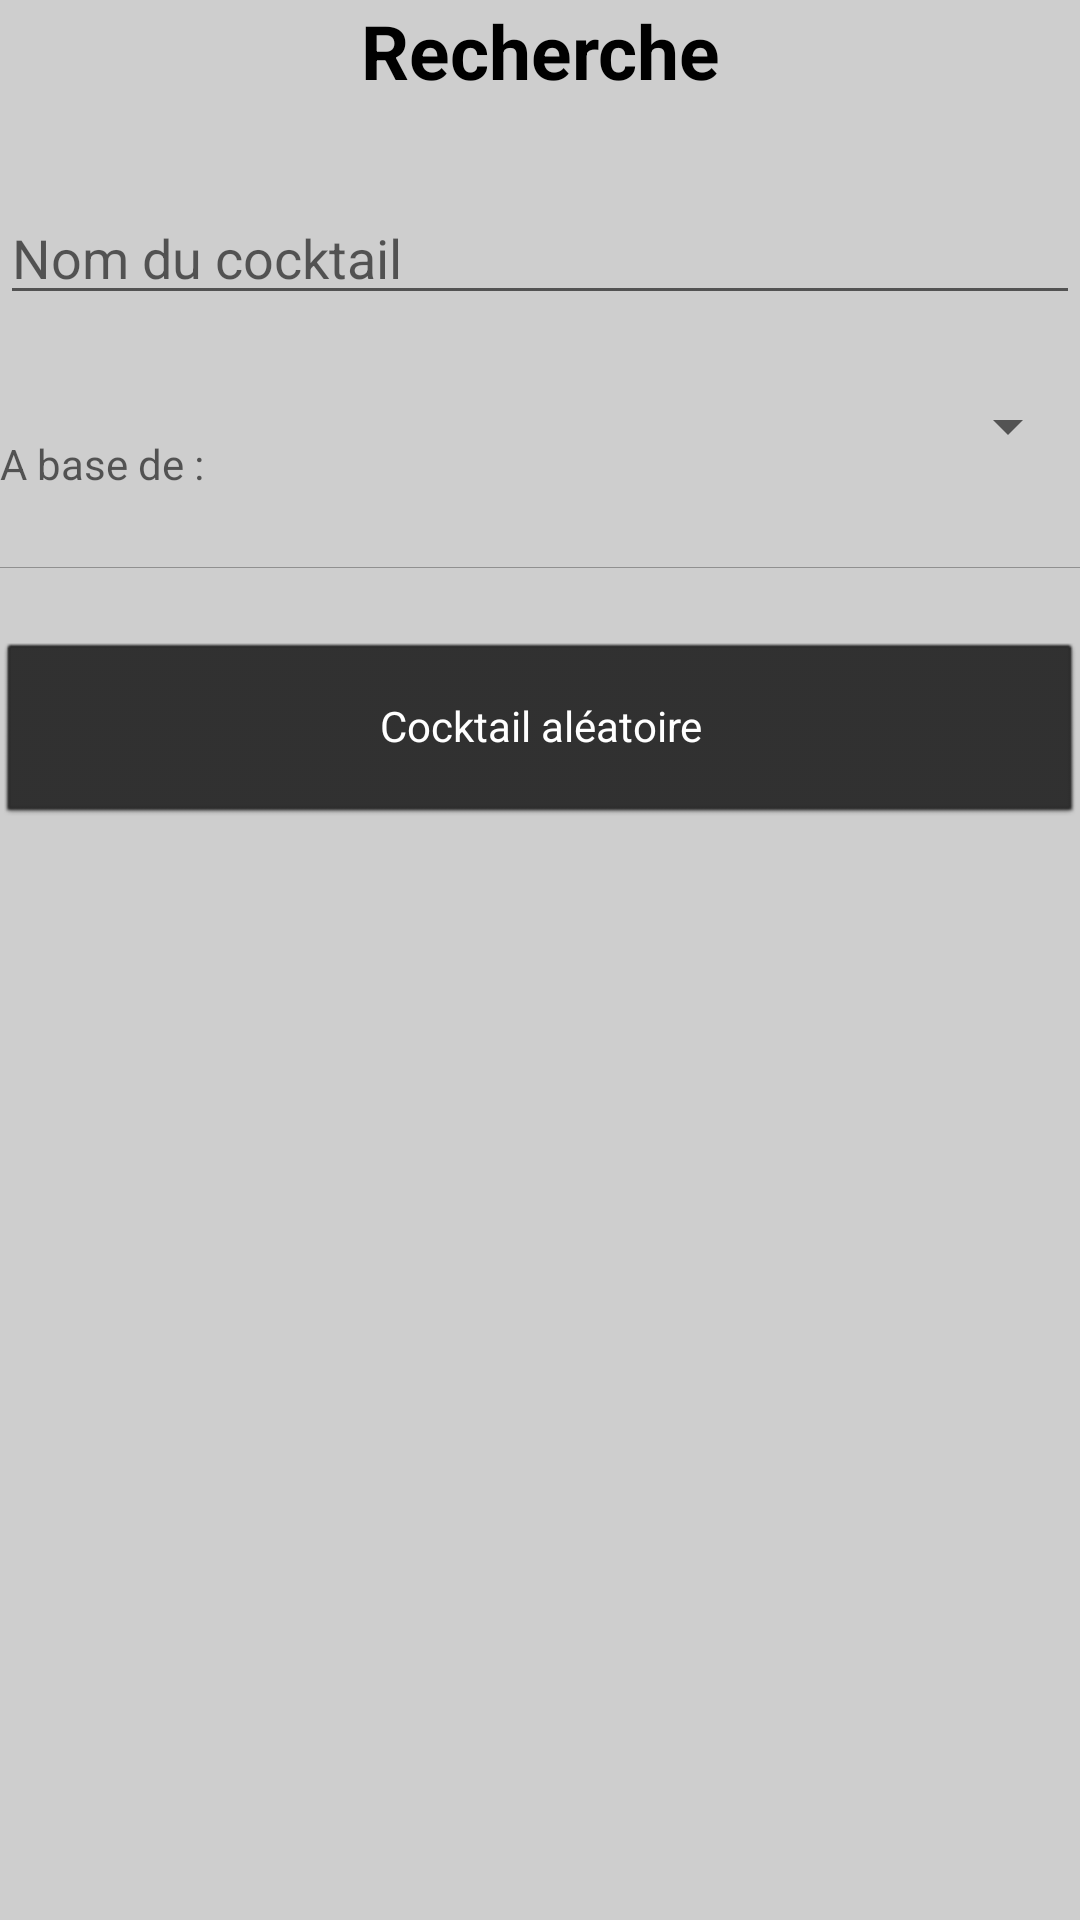

This screen was rendered from an Android layout file. Write that file and the resources it references.
<!-- AndroidManifest.xml: application theme AppTheme -->
<!-- res/layout/fragment_search.xml -->
<?xml version="1.0" encoding="utf-8"?>

<FrameLayout xmlns:android="http://schemas.android.com/apk/res/android"
    xmlns:tools="http://schemas.android.com/tools"
    android:layout_width="match_parent"
    android:layout_height="match_parent"
    tools:context=".SearchFragment">

    <LinearLayout
        android:id="@+id/searchview_global_layout"
        android:layout_width="match_parent"
        android:layout_height="match_parent"
        android:orientation="vertical">

        <TextView
            android:id="@+id/searchview_title"
            android:layout_width="match_parent"
            android:layout_height="wrap_content"
            android:text="@string/searchview_title"
            style="@style/ViewTitle"/>

        <EditText
            android:id="@+id/searchview_cocktail_name"
            android:layout_width="match_parent"
            android:layout_height="wrap_content"
            android:hint="@string/searchview_cocktail_name_label"/>

        <LinearLayout
            android:layout_marginTop="25dp"
            android:id="@+id/searchview_alcool_layout"
            android:layout_width="match_parent"
            android:layout_height="wrap_content"
            android:orientation="horizontal">

            <TextView
                android:layout_marginTop="15dp"
                android:layout_width="wrap_content"
                android:layout_height="wrap_content"
                android:hint="@string/searchview_alcool_label"/>

            <Spinner
                android:layout_marginLeft="5dp"
                android:id="@+id/searchview_spinner_alcool"
                android:layout_width="match_parent"
                android:layout_height="wrap_content"
                android:textAlignment="center" />

        </LinearLayout>

        <View
            android:layout_width="fill_parent"
            android:layout_height="1px"
            android:background="#FF909090"
            android:layout_marginTop="25dp"/>

        <Button
            android:id="@+id/alea_cocktail"
            android:layout_marginTop="25dp"
            android:layout_width="match_parent"
            android:layout_height="60dp"
            android:text="Cocktail aléatoire" />

    </LinearLayout>

</FrameLayout>
<!-- resources referenced by this layout -->
<resources>
  <string name="searchview_alcool_label">A base de :</string>
  <string name="searchview_cocktail_name_label">Nom du cocktail</string>
  <string name="searchview_title">Recherche</string>
  <style name="ViewTitle" parent="@android:style/Widget.TextView">
          <item name="android:gravity">center</item>
          <item name="android:textColor">#000</item>
          <item name="android:textStyle">bold</item>
          <item name="android:textSize">25sp</item>
          <item name="android:layout_marginBottom">30sp</item>
      </style>
  <style name="AppTheme" parent="Theme.AppCompat.Light.DarkActionBar">
          
          <item name="colorPrimary">@color/colorPrimary</item>
          <item name="colorPrimaryDark">@color/colorPrimaryDark</item>
          <item name="colorAccent">@color/colorAccent</item>
          <item name="android:windowBackground">@color/colorBackground</item>
          <item name="buttonStyle">@style/ButtonTheme</item>
      </style>
  <color name="colorPrimary">#333333</color>
  <color name="colorPrimaryDark">#292929</color>
  <color name="colorAccent">#950000</color>
  <color name="colorBackground">#cecece</color>
  <style name="ButtonTheme" parent="@android:style/Widget.Button">
          <item name="android:textColor">@color/colorButtonText</item>
          <item name="android:shadowColor">#FF000000</item>
          <item name="android:backgroundTint" tools:targetApi="lollipop">@color/colorButton</item>
          <item name="android:background">@android:drawable/btn_default_small</item>
      </style>
  <color name="colorButtonText">#ffffff</color>
  <color name="colorButton">#292929</color>
</resources>
